Run: headless pygame with SDL's dummy video driver; simulated clock (each Clock.tick advances the game by its frame time, no real sleeping); random seed 0; keys injected as events and as key.get_pressed() state; mouse plan: one left click at the window centre at the start of phase 2, then a move to the lower-right quarter at the start of phase 3.
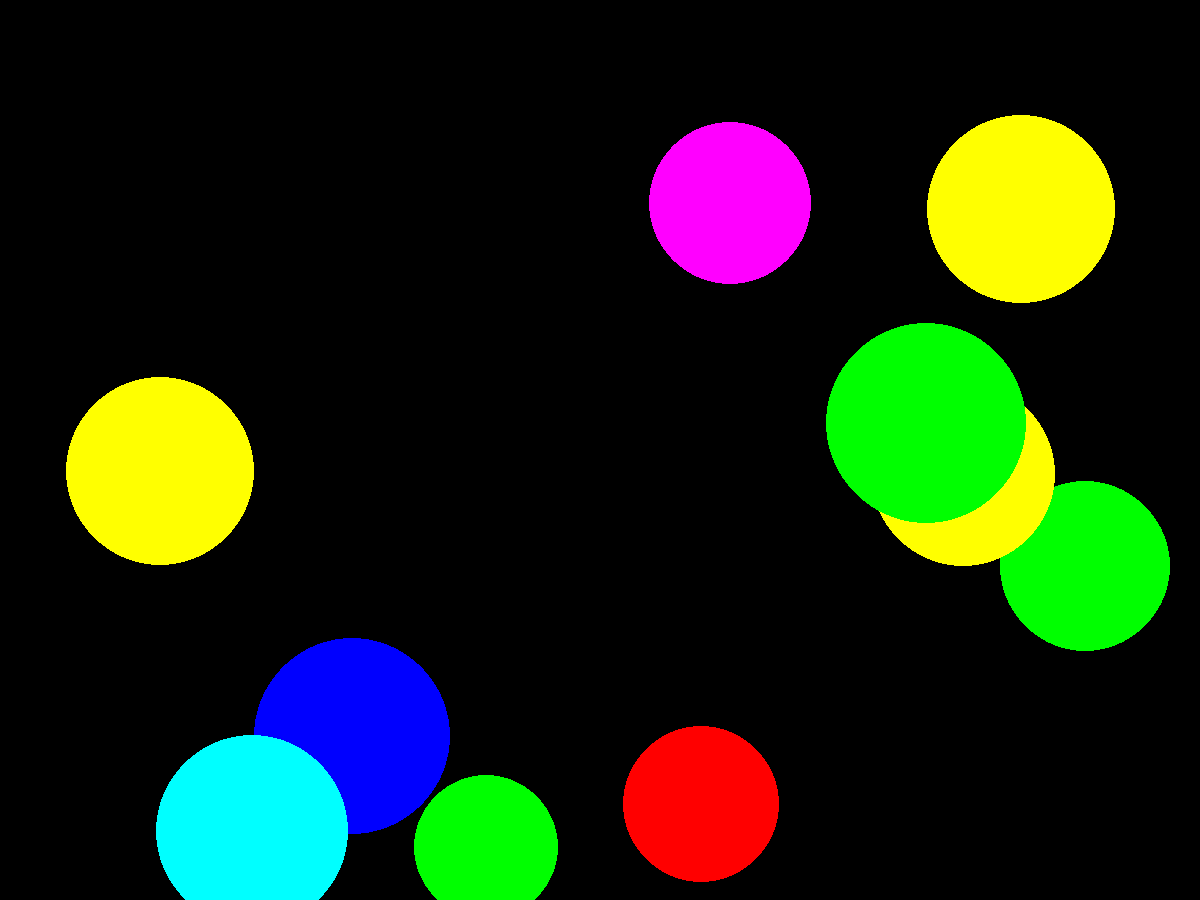
Frame 1 of 4 · flips 1–60 · no input
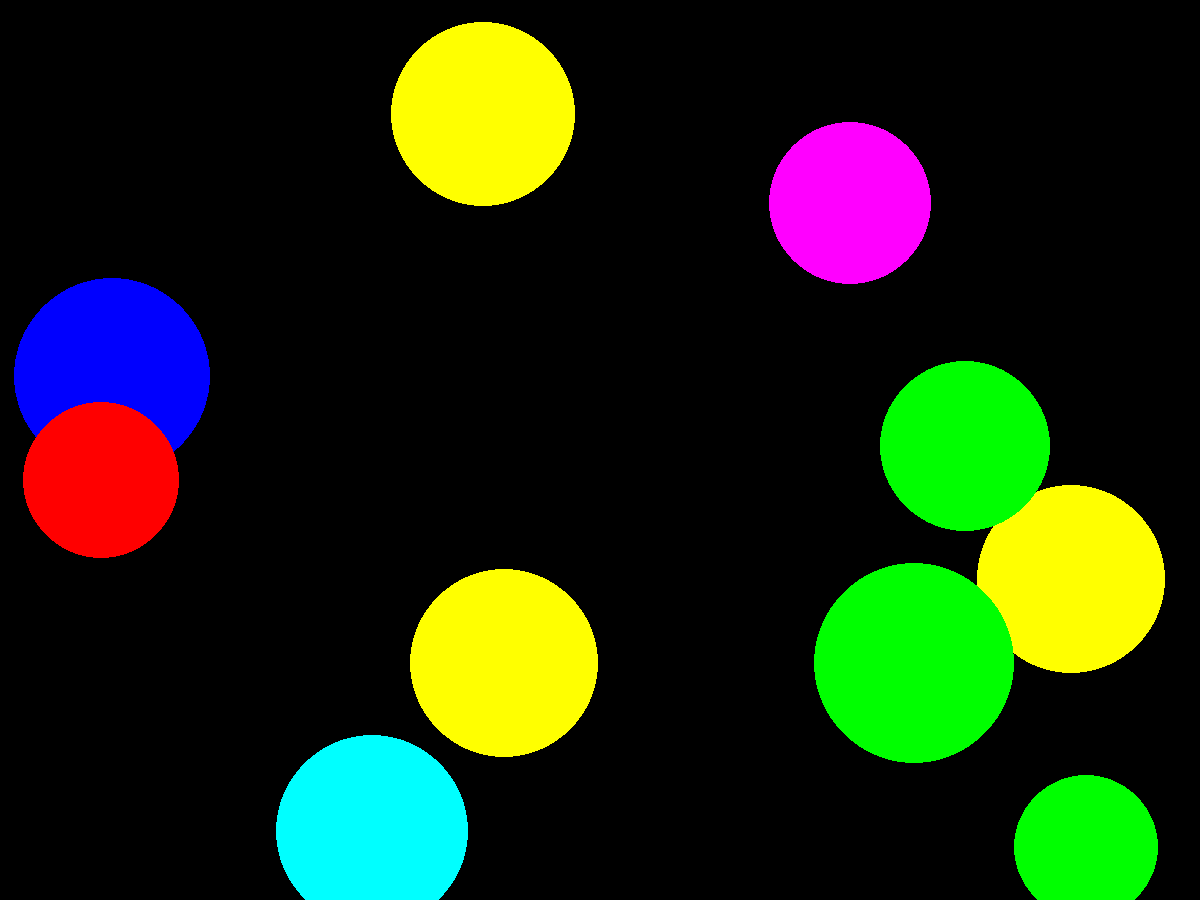
Frame 2 of 4 · flips 61–180 · clicked the window centre · tapped SPACE, RETURN · held RIGHT (→), D
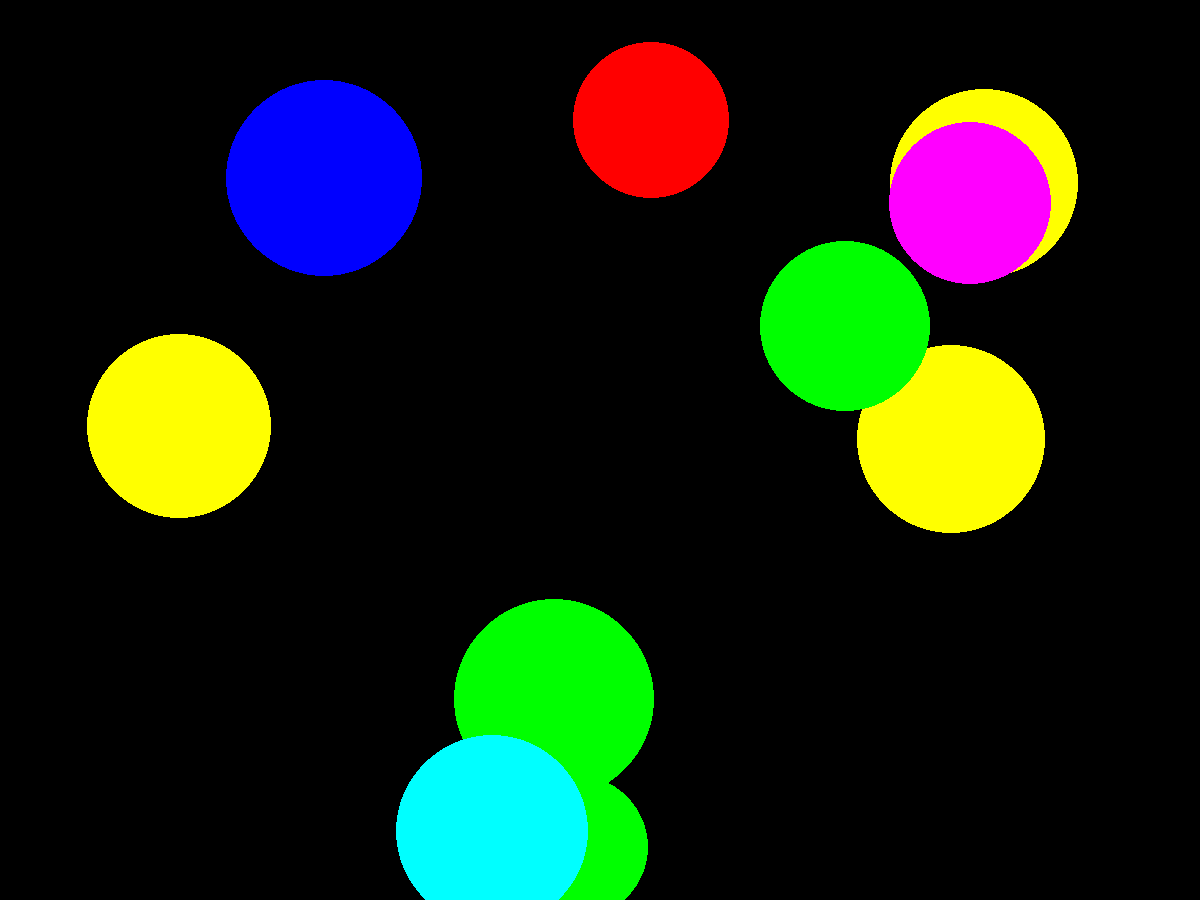
Frame 3 of 4 · flips 181–300 · moved the mouse to the lower-right quarter · held DOWN (↓), S
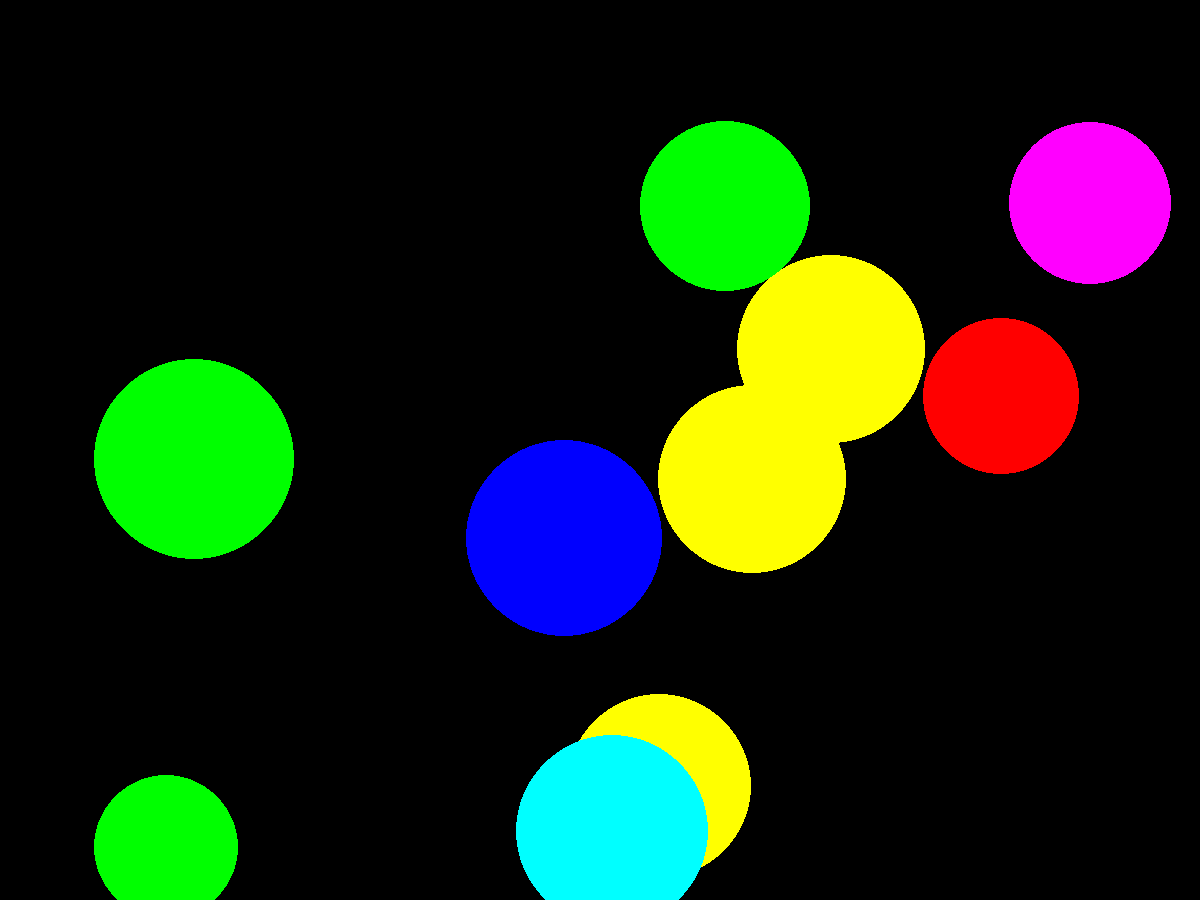
Frame 4 of 4 · flips 301–420 · held LEFT (←), A, UP (↑), W

The pygame program that drew these frames:

import pygame
from pygame.draw import *
from random import randint
pygame.init()

FPS = 30

screen = pygame.display.set_mode((1200, 900))

RED = (255, 0, 0)
BLUE = (0, 0, 255)
YELLOW = (255, 255, 0)
GREEN = (0, 255, 0)
MAGENTA = (255, 0, 255)
CYAN = (0, 255, 255)
BLACK = (0, 0, 0)
COLORS = [RED, BLUE, YELLOW, GREEN, MAGENTA, CYAN]

def new_ball():
    '''рисует новый шарик '''
    
    
    global Balls
    x = randint(100, 1100)
    y = randint(100, 900)
    r = randint(70, 100)
    vx = randint(-5, 5)
    vy = randint(-5, 5)
    color = COLORS[randint(0, 5)]
    
    Balls.append([x, y, vx, vy, r, color])
    
    


def click_check(event, number):
    global score, Balls
    flag = True
    Ball = Balls[number]
    if (Ball[0] - event[0])**2 + (Ball[1] - event[1])**2 <= Ball[4]**2:
        score += 1
    else:
        flag = not flag
    return flag




def move_balls():
    global Balls, score
    screen.fill((0, 0, 0))
    for number in range(len(Balls)):
        Ball = Balls[number]
        circle(screen, Ball[5], (Ball[0], Ball[1]), Ball[4])
        if Ball[0] <= Ball[4] or Ball[0] >= 1200 - Ball[4]:
            Ball[2] = -Ball[2]
        if Ball[1] <= Ball[4] or Ball[1] >= 900 - Ball[4]:
            Ball[3] = -Ball[3]
        Ball[0] += Ball[2]
        Ball[1] += Ball[3]
    
    pygame.display.update()     

pygame.display.update()
clock = pygame.time.Clock()
finished = False


Balls = []
score = 0 

for i in range(10):
    new_ball()
move_balls()
pygame.display.update()   
while not finished:
    clock.tick(FPS)
    move_balls()
    for event in pygame.event.get():
        if event.type == pygame.QUIT:
            finished = True
        elif event.type == pygame.MOUSEBUTTONDOWN:
            state = False
            for number in range(len(Balls)):
                if click_check(event.pos, number):
                    del(Balls[number])
                    new_ball()
                    state = True
            if state:
                print('Sniper! Your score: ', score)
            else:
                print('You have missed! Loooser ')
            move_balls()
            
            
            
            
    
    

    
print('Your final result: ', score)
pygame.quit()
